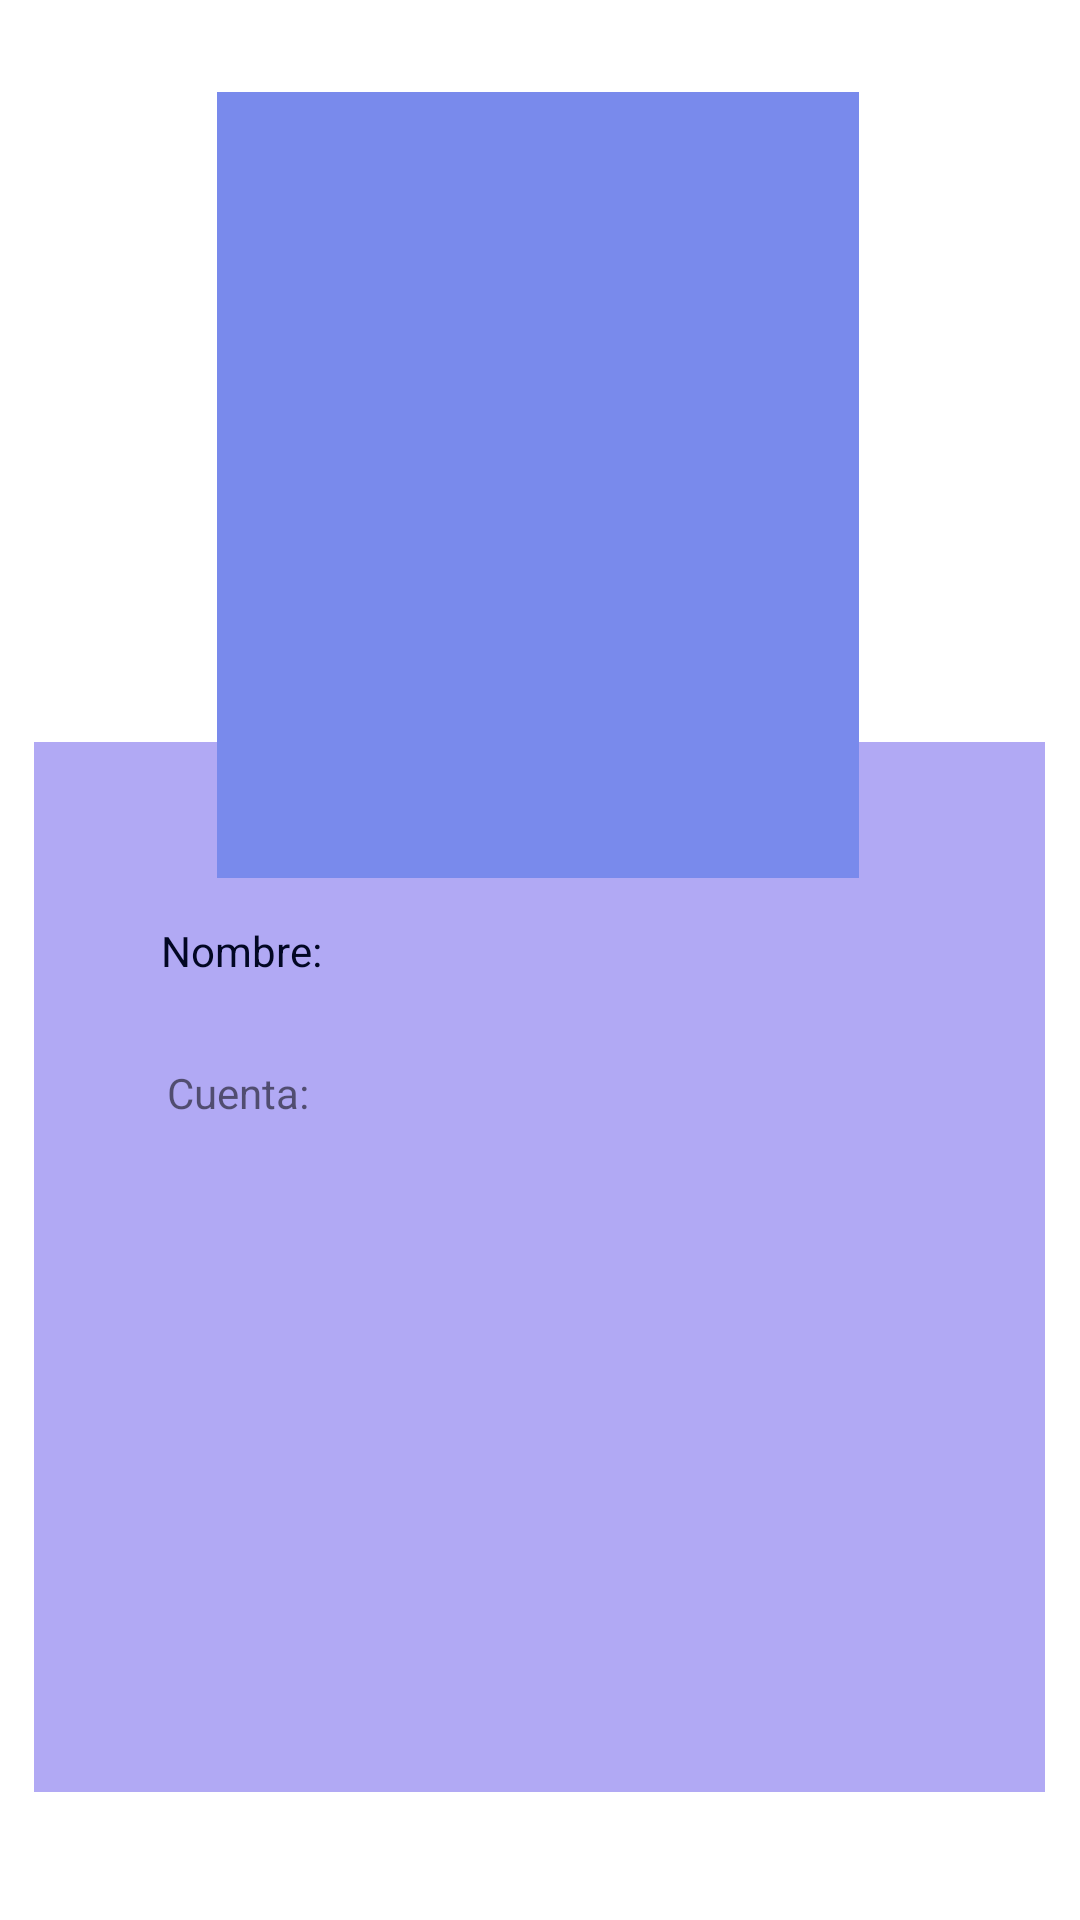

Reconstruct the res/layout file that produces this screen, plus the resources it refers to.
<!-- AndroidManifest.xml: application theme Theme.Ejercicio1CMovil -->
<!-- res/layout/activity_main3.xml -->
<?xml version="1.0" encoding="utf-8"?>
<layout
    xmlns:android="http://schemas.android.com/apk/res/android"
    xmlns:app="http://schemas.android.com/apk/res-auto"
    xmlns:tools="http://schemas.android.com/tools">

    <androidx.constraintlayout.widget.ConstraintLayout
        android:layout_width="match_parent"
        android:layout_height="match_parent"
        android:background="@drawable/fondo1"
        tools:context=".MainActivity3">

        <View
            android:id="@+id/view"
            android:layout_width="337dp"
            android:layout_height="350dp"
            android:background="#B1A9F4"
            app:layout_constraintBottom_toBottomOf="parent"
            app:layout_constraintEnd_toEndOf="parent"
            app:layout_constraintHorizontal_bias="0.494"
            app:layout_constraintStart_toStartOf="parent"
            app:layout_constraintTop_toTopOf="parent"
            app:layout_constraintVertical_bias="0.853" />

        <View
            android:id="@+id/view2"
            android:layout_width="214dp"
            android:layout_height="262dp"
            android:background="#798AEC"
            app:layout_constraintBottom_toBottomOf="parent"
            app:layout_constraintEnd_toEndOf="parent"
            app:layout_constraintHorizontal_bias="0.496"
            app:layout_constraintStart_toStartOf="parent"
            app:layout_constraintTop_toTopOf="parent"
            app:layout_constraintVertical_bias="0.081" />

        <TextView
            android:id="@+id/Nombre2"
            android:layout_width="64dp"
            android:layout_height="24dp"
            android:text="Nombre: "
            android:textColor="#020723"
            app:layout_constraintBottom_toBottomOf="parent"
            app:layout_constraintEnd_toEndOf="parent"
            app:layout_constraintHorizontal_bias="0.181"
            app:layout_constraintStart_toStartOf="parent"
            app:layout_constraintTop_toTopOf="parent"
            app:layout_constraintVertical_bias="0.499" />

        <TextView
            android:id="@+id/Tcuenta"
            android:layout_width="wrap_content"
            android:layout_height="wrap_content"
            android:text="Cuenta:"
            app:layout_constraintBottom_toBottomOf="parent"
            app:layout_constraintEnd_toEndOf="parent"
            app:layout_constraintHorizontal_bias="0.178"
            app:layout_constraintStart_toStartOf="parent"
            app:layout_constraintTop_toTopOf="parent"
            app:layout_constraintVertical_bias="0.571" />


    </androidx.constraintlayout.widget.ConstraintLayout>
</layout>
<!-- resources referenced by this layout -->
<resources>
  <style name="Theme.Ejercicio1CMovil" parent="Theme.MaterialComponents.DayNight.DarkActionBar">
          
          <item name="colorPrimary">@color/purple_500</item>
          <item name="colorPrimaryVariant">@color/purple_700</item>
          <item name="colorOnPrimary">@color/white</item>
          
          <item name="colorSecondary">@color/teal_200</item>
          <item name="colorSecondaryVariant">@color/teal_700</item>
          <item name="colorOnSecondary">@color/black</item>
          
          <item name="android:statusBarColor">?attr/colorPrimaryVariant</item>
          
      </style>
  <!-- not gathered from this repository: default colours our renderer supplied (Android Studio template values) -->
  <color name="purple_500">#FF6200EE</color>
  <color name="purple_700">#FF3700B3</color>
  <color name="teal_200">#FF03DAC5</color>
  <color name="teal_700">#FF018786</color>
  <color name="black">#FF000000</color>
  <color name="white">#FFFFFFFF</color>
</resources>
